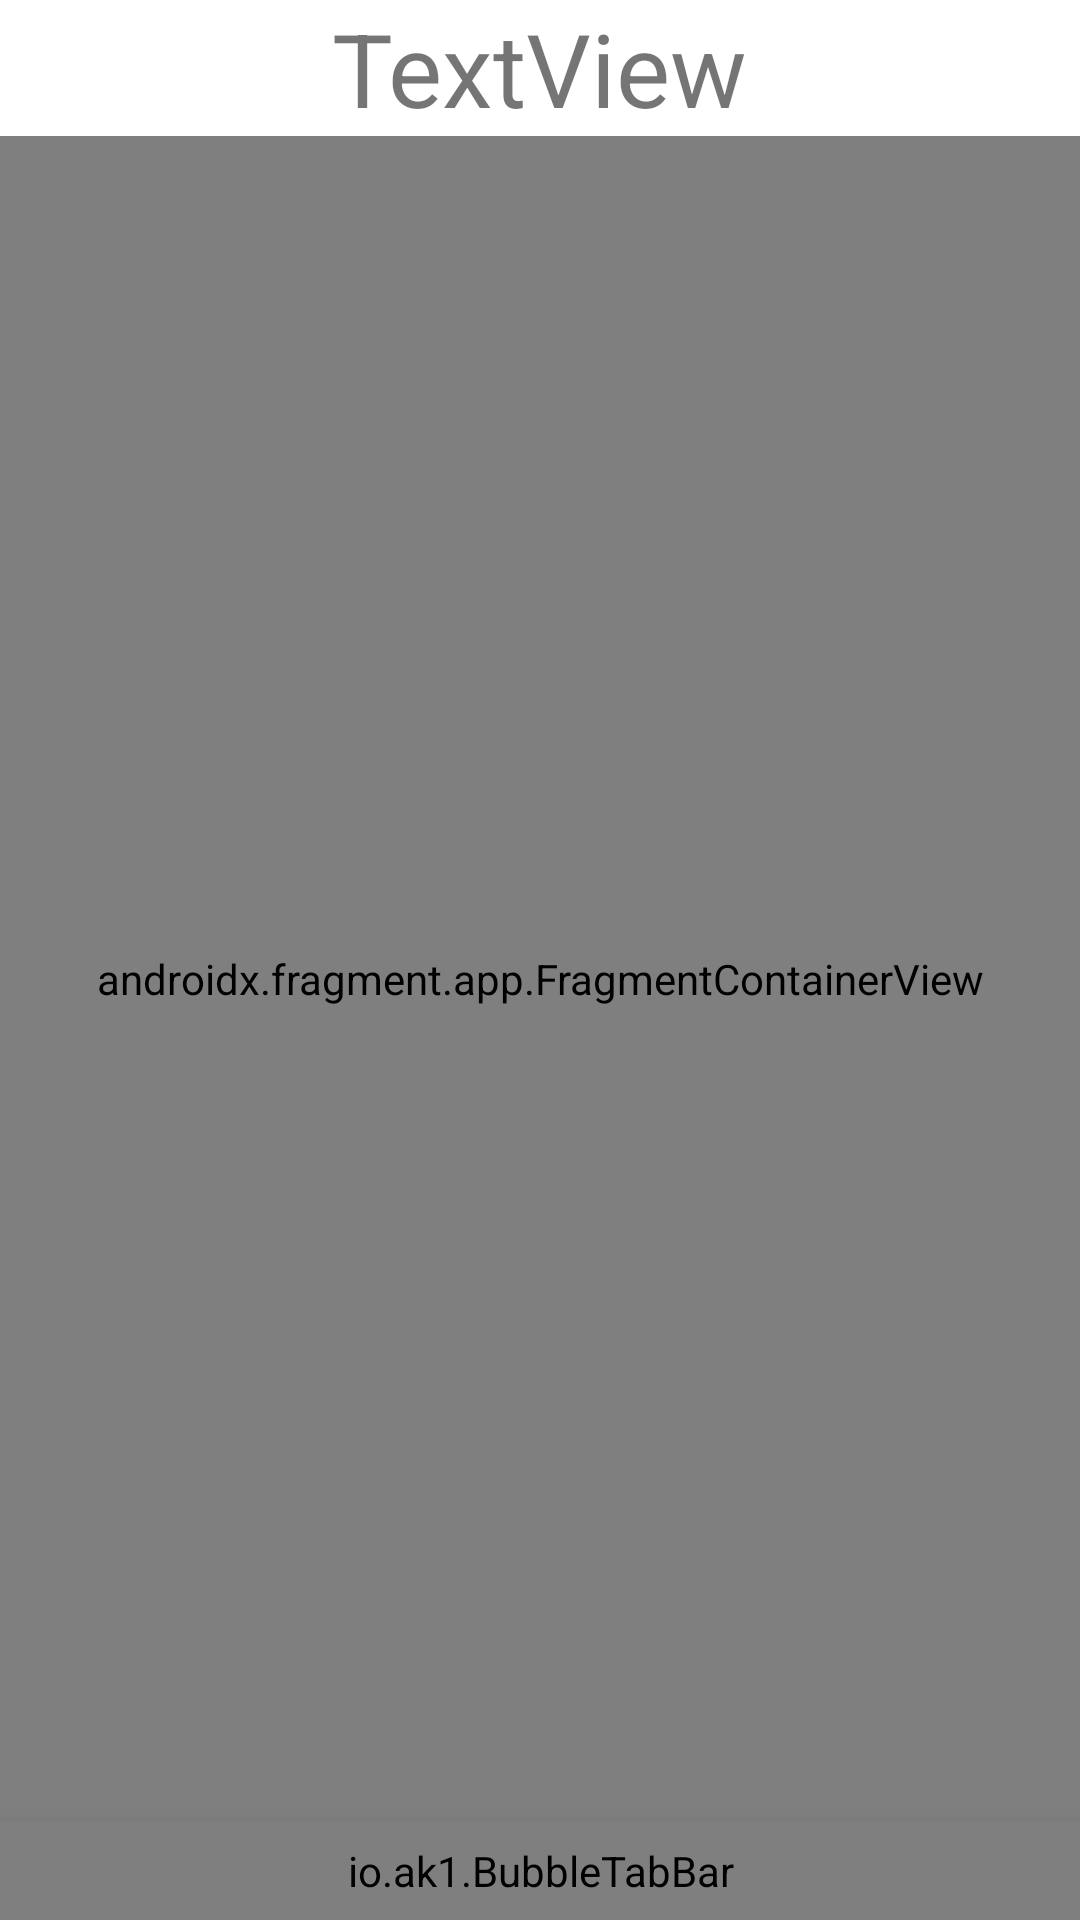

This screen was rendered from an Android layout file. Write that file and the resources it references.
<!-- AndroidManifest.xml: application theme Theme.example -->
<!-- res/layout/list_view_container.xml -->
<?xml version="1.0" encoding="utf-8"?>
<androidx.constraintlayout.widget.ConstraintLayout xmlns:android="http://schemas.android.com/apk/res/android"
    xmlns:app="http://schemas.android.com/apk/res-auto"
    xmlns:tools="http://schemas.android.com/tools"
    android:layout_width="match_parent"
    android:id="@+id/list_view_container"
    android:layout_height="match_parent">

    <TextView
        android:id="@+id/textView4"
        android:layout_width="wrap_content"
        android:layout_height="wrap_content"
        android:text="TextView"
        android:textSize="34sp"
        app:layout_constraintEnd_toEndOf="parent"
        app:layout_constraintStart_toStartOf="parent"
        app:layout_constraintTop_toTopOf="parent" />

    <androidx.fragment.app.FragmentContainerView
        android:id="@+id/nav_orders_fragment_container"
        android:name="androidx.navigation.fragment.NavHostFragment"
        android:layout_width="0dp"
        android:layout_height="0dp"
        app:defaultNavHost="true"

        app:layout_constraintBottom_toTopOf="@+id/bubbleTabBar"
        app:layout_constraintEnd_toEndOf="parent"
        app:layout_constraintStart_toStartOf="parent"
        app:layout_constraintTop_toBottomOf="@+id/textView4"
        app:navGraph="@navigation/myorders_navigation" />

    <androidx.constraintlayout.widget.Guideline
        android:id="@+id/guideline8"
        android:layout_width="wrap_content"
        android:layout_height="wrap_content"
        android:orientation="vertical"
        app:layout_constraintGuide_percent="0.5" />

    <androidx.constraintlayout.utils.widget.MockView
        android:id="@+id/mockView"
        android:layout_width="0dp"
        android:layout_height="0dp"
        app:layout_constraintEnd_toEndOf="parent"
        app:layout_constraintStart_toStartOf="parent"
        app:layout_constraintTop_toBottomOf="@+id/textView4" />

    <io.ak1.BubbleTabBar
        android:id="@+id/bubbleTabBar"
        android:layout_width="match_parent"
        android:layout_height="wrap_content"
        android:background="#FFF"
        android:elevation="16dp"
        android:padding="7dp"

        app:bubbletab_disabled_icon_color="@color/black"
        app:bubbletab_horizontal_padding="20dp"
        app:bubbletab_icon_padding="5sp"
        app:bubbletab_icon_size="20dp"
        app:bubbletab_menuResource="@menu/toolbar_menu"
        app:bubbletab_tab_corner_radius="25dp"
        app:bubbletab_title_size="16sp"
        app:bubbletab_vertical_padding="10dp"
        app:layout_constraintBottom_toBottomOf="parent"
        app:layout_constraintEnd_toEndOf="parent"
        app:layout_constraintStart_toStartOf="parent">
        


    </io.ak1.BubbleTabBar>

</androidx.constraintlayout.widget.ConstraintLayout>
<!-- resources referenced by this layout -->
<resources>
  <color name="black">#FF000000</color>
  <style name="Theme.example" parent="Theme.MaterialComponents.DayNight.DarkActionBar">
          
          <item name="colorPrimary">@color/purple_500</item>
          <item name="colorPrimaryVariant">@color/purple_700</item>
          <item name="colorOnPrimary">@color/white</item>
          
          <item name="colorSecondary">@color/teal_200</item>
          <item name="colorSecondaryVariant">@color/teal_700</item>
          <item name="colorOnSecondary">@color/black</item>
          
          <item name="android:statusBarColor" tools:targetApi="l">?attr/colorPrimaryVariant</item>
          
      </style>
  <color name="purple_500">#FF6200EE</color>
  <color name="purple_700">#FF3700B3</color>
  <color name="white">#FFFFFFFF</color>
  <color name="teal_200">#FF03DAC5</color>
  <color name="teal_700">#FF018786</color>
</resources>
